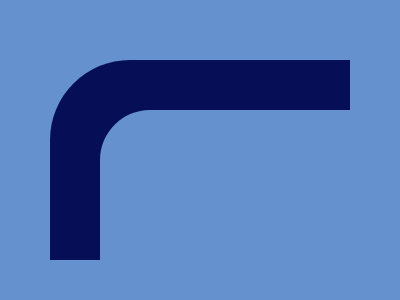

Write the HTML and CSS that draws this image.

<!DOCTYPE html>
<html lang="en">
<head>
    <meta charset="UTF-8">
    <meta http-equiv="X-UA-Compatible" content="IE=edge">
    <meta name="viewport" content="width=device-width, initial-scale=1.0">
    <title>CSS Battle #22 #137</title>
</head>
<body>
    <div class="a"></div>
<div class="b"></div>
<style>
body{
 background:#6592CF;
}  
  .a {
    margin: 0 auto;
    margin-top:60px;
    position: relative;
    width: 300px;
    height: 200px;
    background:#060F55;
    border-top-left-radius:80px;

  }

  .b{
    border-top-left-radius:50px;
    position: absolute;
    width: 250px;
    height: 160px;
    background:#6592CF;
    top:110px;
    left:100px;
  }
</style>
</body>
</html>